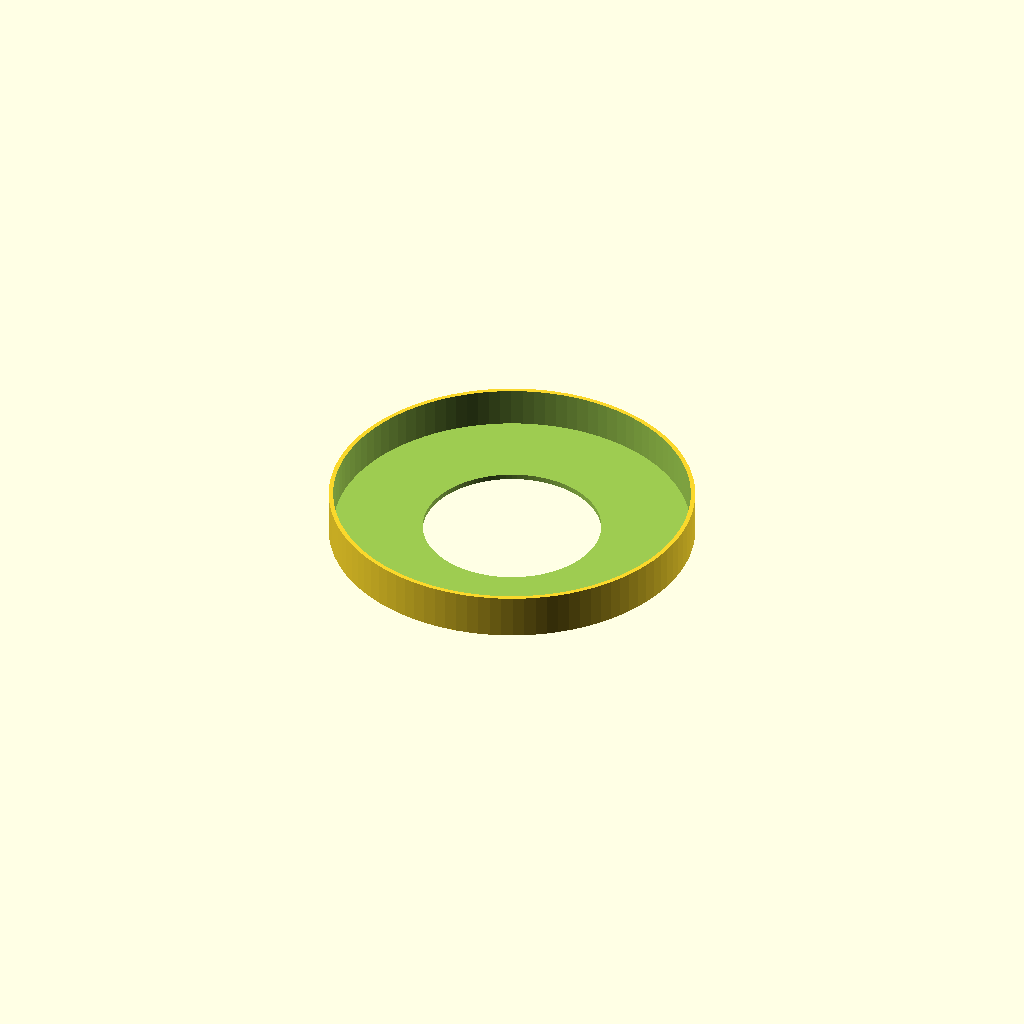
Cell 1: the model at its default parameters.
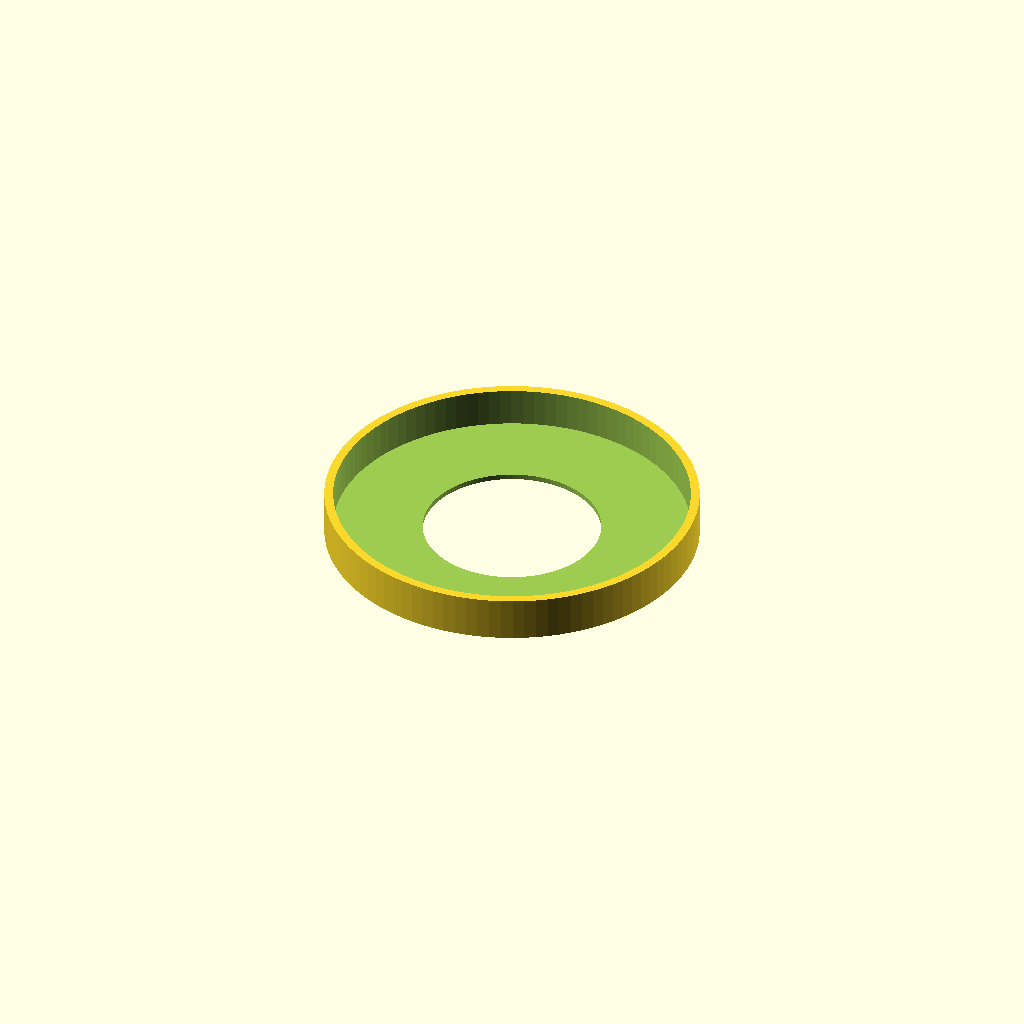
Cell 2: wall_thickness = 4 (everything else at default).
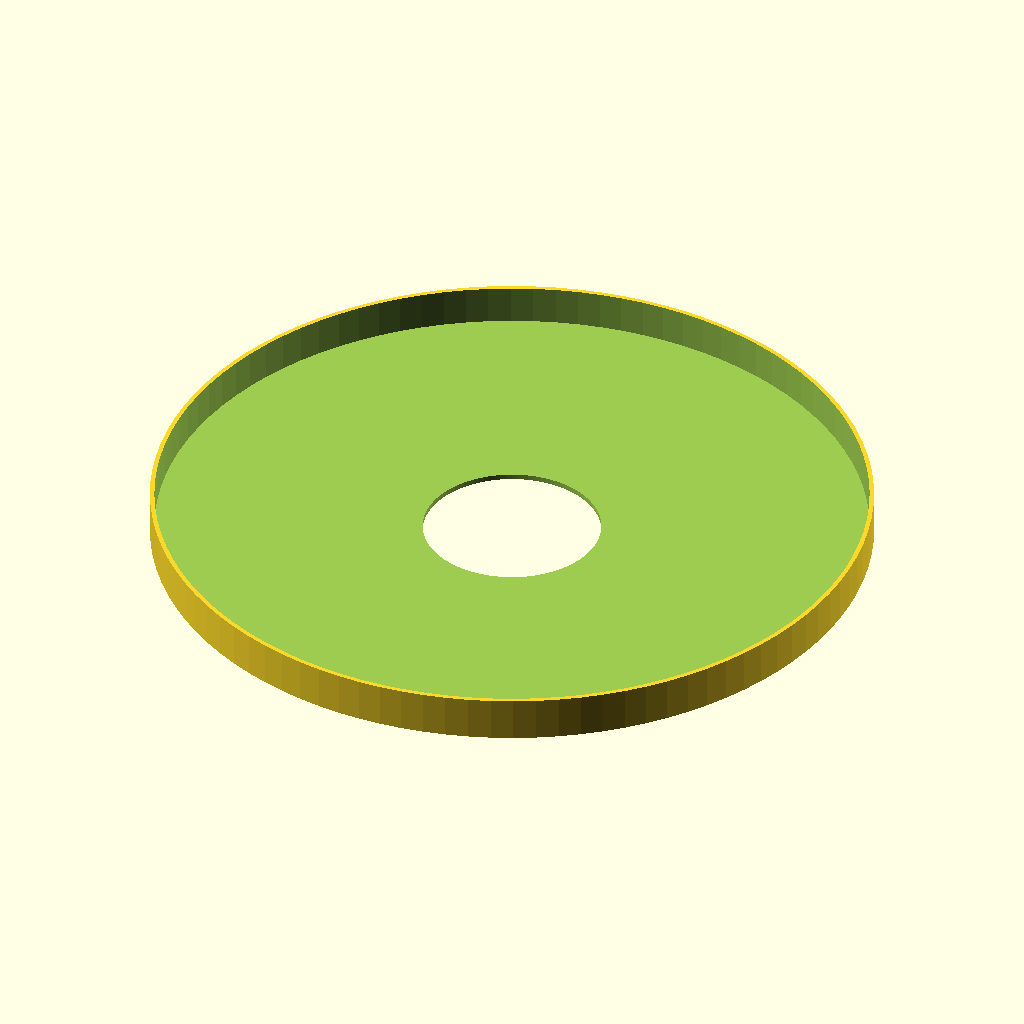
Cell 3: diameter = 160 (everything else at default).
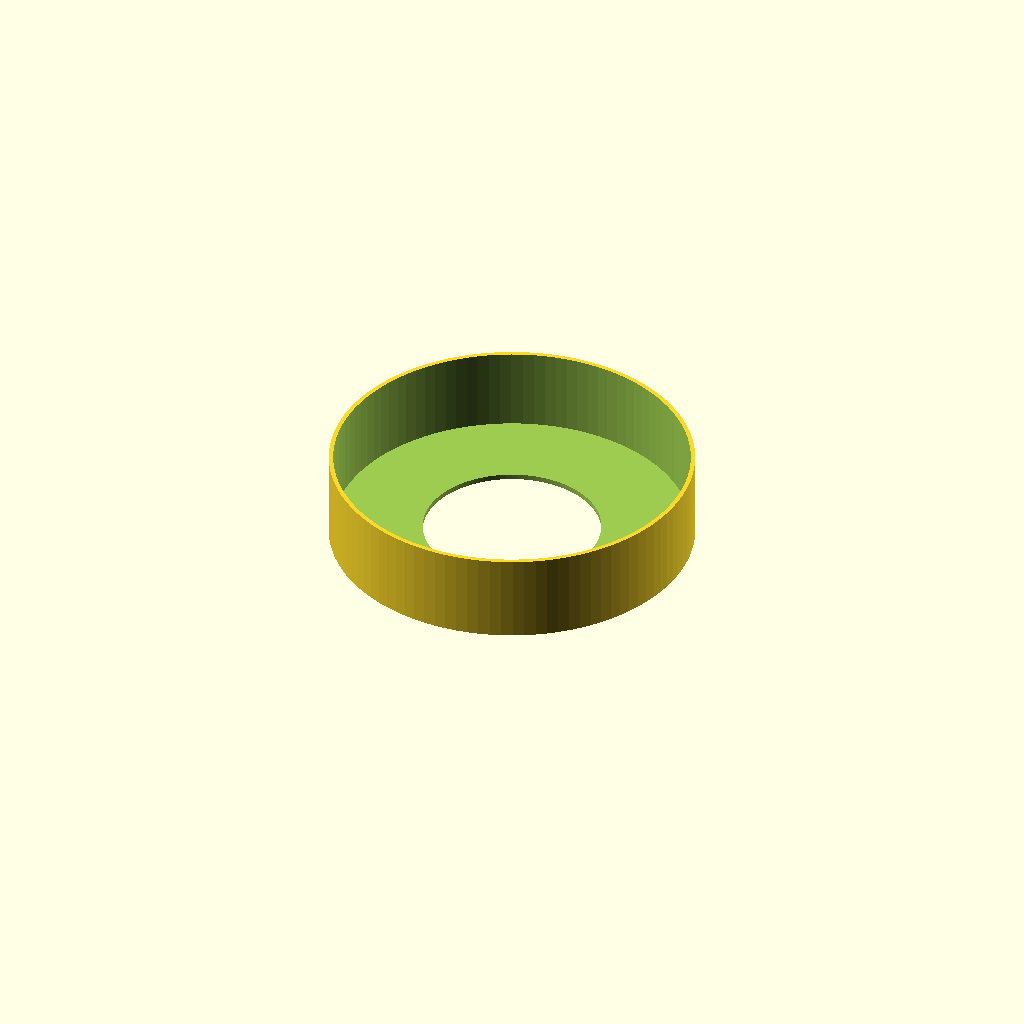
Cell 4 — height set to 20, the other parameters unchanged.
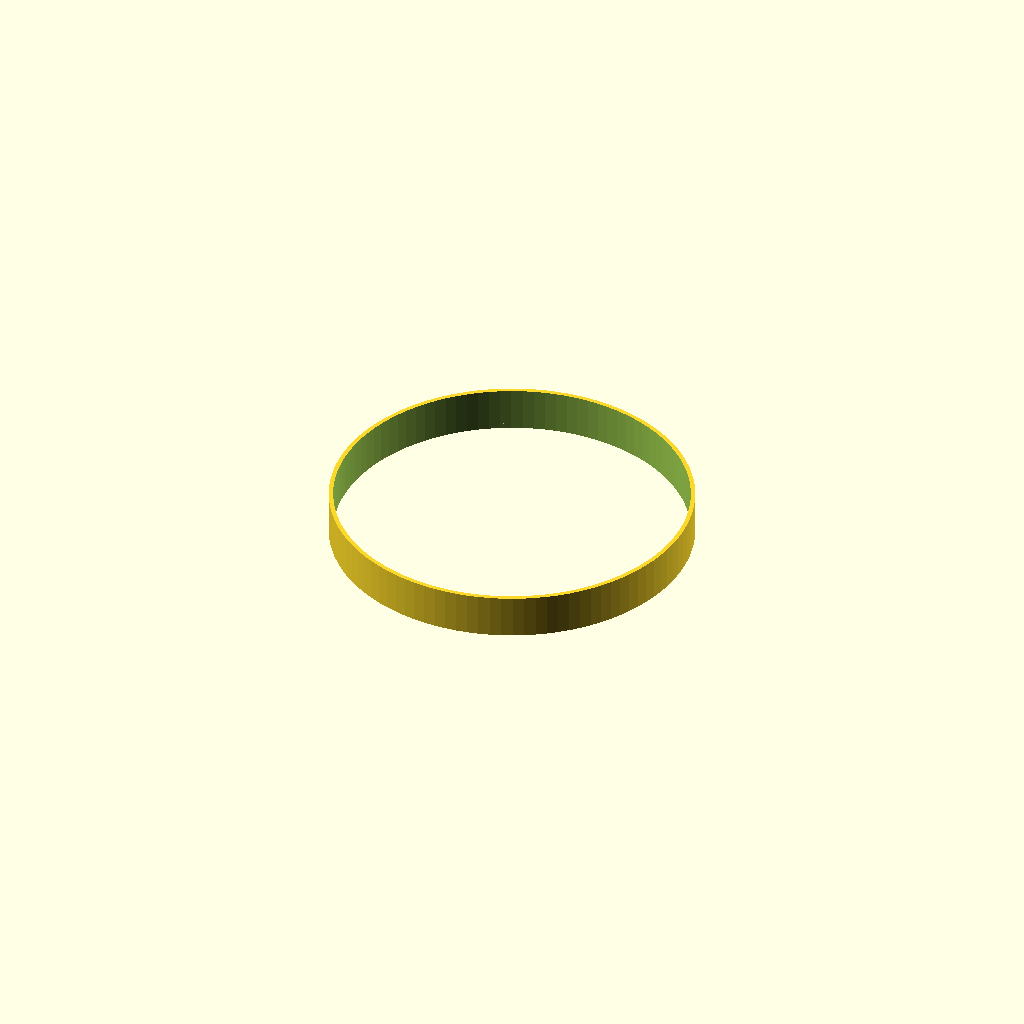
Cell 5 — opening_dia set to 80, the other parameters unchanged.
All cells are drawn from one camera (rotation 55°, 0°, 25°, orthographic, colour scheme Cornfield), so only the parameter changes between them.
The OpenSCAD source (hole-cap/cap.scad):
thickness = 1.2;
wall_thickness = 2;
diameter = 80;
height = 10;

opening_dia = 40;

$fn = 100;

difference() {
  cylinder(d = diameter + wall_thickness, h = height);
  translate([0, 0, thickness])
    cylinder(d = diameter, h = height);

  cylinder(d = opening_dia, h = 4 * thickness, center=true);
}
Parameter table extracted from the source (name, type, default, range or options):
thickness: number, default 1.2
wall_thickness: number, default 2
diameter: number, default 80
height: number, default 10
opening_dia: number, default 40
